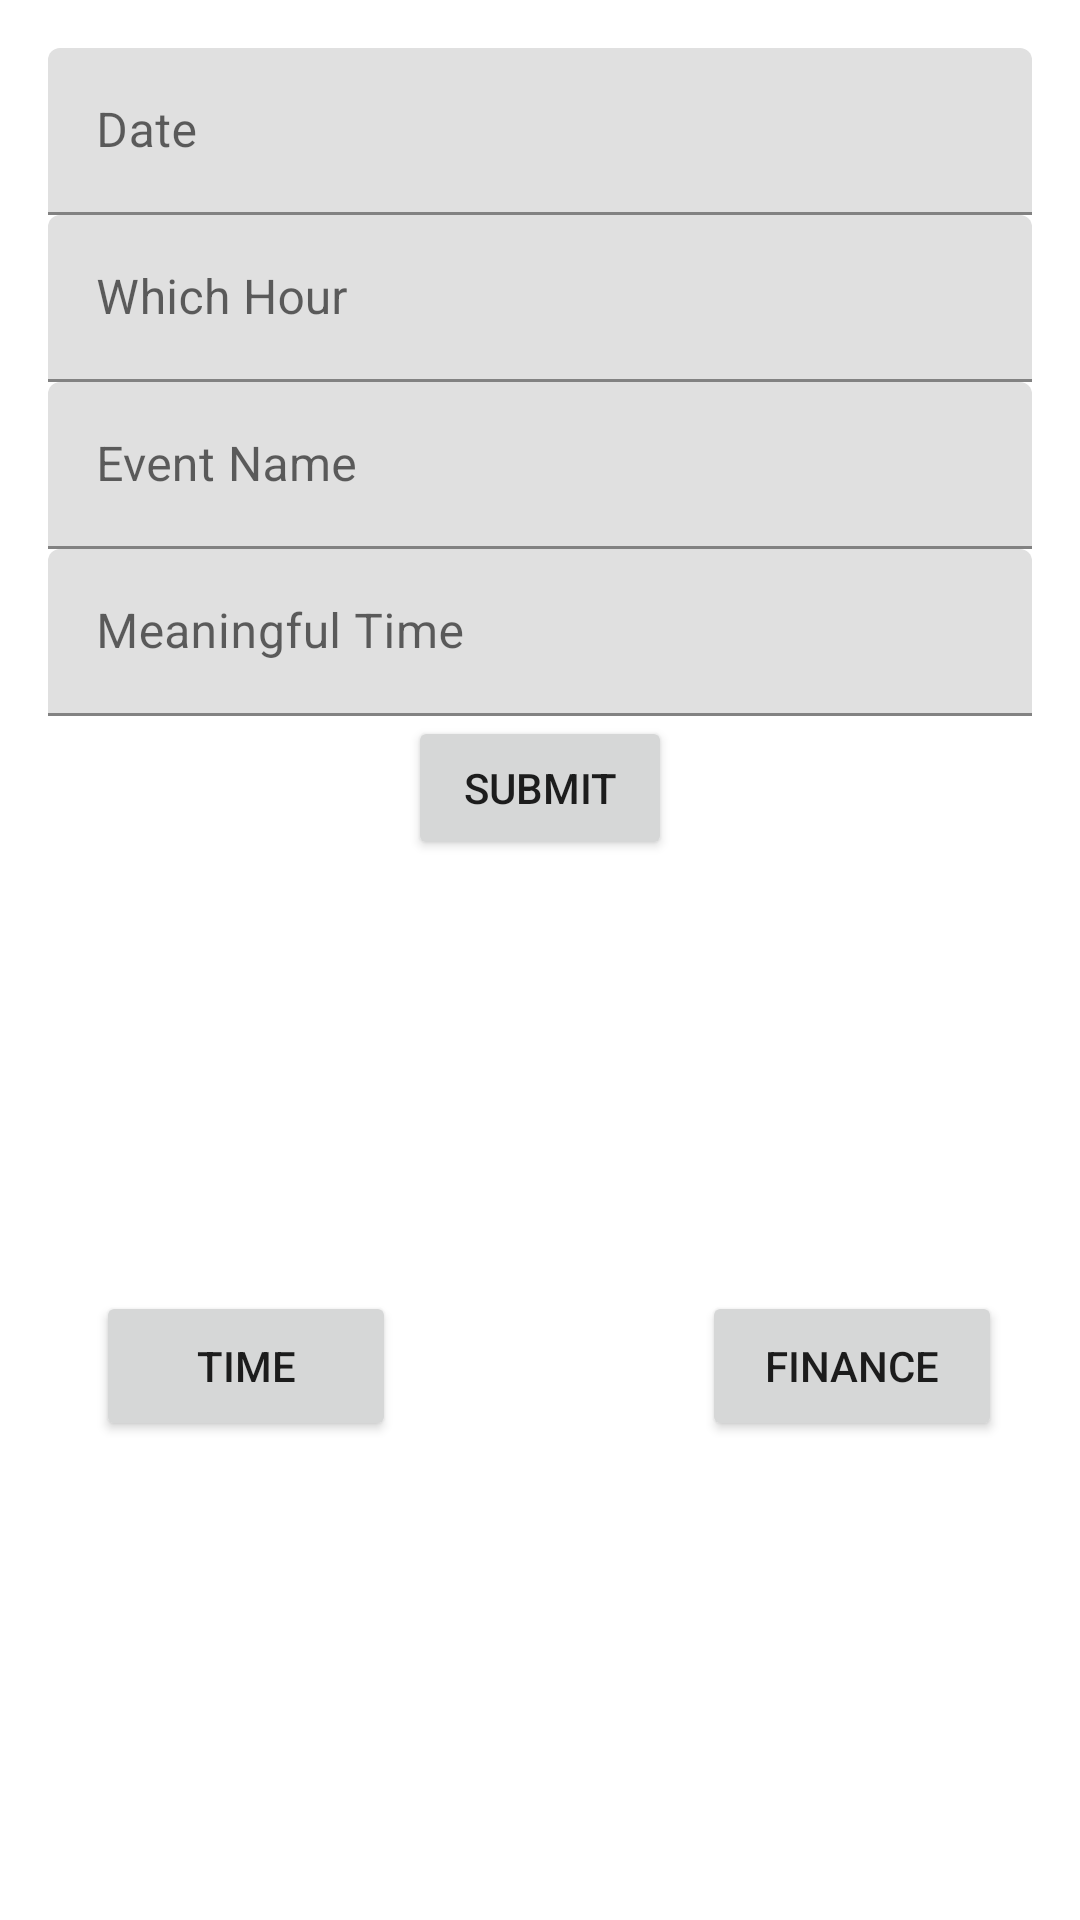

Here is an Android app screen rendered from its layout file. Give the layout XML and the strings, colors and styles it references.
<!-- AndroidManifest.xml: application theme Theme.MoneyTimeApp -->
<!-- res/layout/user_input_layout.xml -->
<LinearLayout xmlns:android="http://schemas.android.com/apk/res/android"
    android:layout_width="match_parent"
    android:layout_height="match_parent"
    android:orientation="vertical"
    android:padding="16dp">

    <com.google.android.material.textfield.TextInputLayout
        android:layout_width="match_parent"
        android:layout_height="wrap_content"
        android:hint="Date">

        <com.google.android.material.textfield.TextInputEditText
            android:id="@+id/inputDate"
            android:layout_width="match_parent"
            android:layout_height="wrap_content"
            android:inputType="date"/>
    </com.google.android.material.textfield.TextInputLayout>

    <com.google.android.material.textfield.TextInputLayout
        android:layout_width="match_parent"
        android:layout_height="wrap_content"
        android:hint="Which Hour">

        <com.google.android.material.textfield.TextInputEditText
            android:id="@+id/inputHour"
            android:layout_width="match_parent"
            android:layout_height="wrap_content"
            android:inputType="number"/>
    </com.google.android.material.textfield.TextInputLayout>


    <com.google.android.material.textfield.TextInputLayout
        android:layout_width="match_parent"
        android:layout_height="wrap_content"
        android:hint="Event Name">

        <com.google.android.material.textfield.TextInputEditText
            android:id="@+id/eventName"
            android:layout_width="match_parent"
            android:layout_height="wrap_content"/>
    </com.google.android.material.textfield.TextInputLayout>

    <com.google.android.material.textfield.TextInputLayout
        android:layout_width="match_parent"
        android:layout_height="wrap_content"
        android:hint="Meaningful Time">

        <com.google.android.material.textfield.TextInputEditText
            android:id="@+id/meaningfulTime"
            android:layout_width="match_parent"
            android:layout_height="wrap_content"
            android:inputType="number"/>
    </com.google.android.material.textfield.TextInputLayout>

    <Button
        android:id="@+id/submitEvent"
        android:layout_width="wrap_content"
        android:layout_height="wrap_content"
        android:text="Submit"
        android:layout_gravity="center"/>

    <androidx.appcompat.widget.Toolbar
        android:layout_weight="1"
        android:id="@+id/bottomToolbar"
        android:layout_width="match_parent"
        android:layout_height="wrap_content"
        android:layout_alignParentBottom="true"
        android:background="@color/white">

        <Button
            android:id="@+id/financePage"
            android:layout_width="100dp"
            android:layout_height="50dp"
            android:text="Finance"
            android:layout_marginEnd="10dp"
            android:layout_gravity="end" />

        <Button
            android:id="@+id/timePage"
            android:layout_width="100dp"
            android:layout_height="50dp"
            android:text="Time"
            android:layout_marginStart="10dp"
            android:layout_gravity="start" />
    </androidx.appcompat.widget.Toolbar>

</LinearLayout>
<!-- resources referenced by this layout -->
<resources>
  <color name="white">#FFFFFFFF</color>
  <style name="Theme.MoneyTimeApp" parent="Theme.MaterialComponents.Light.NoActionBar">
      </style>
</resources>
